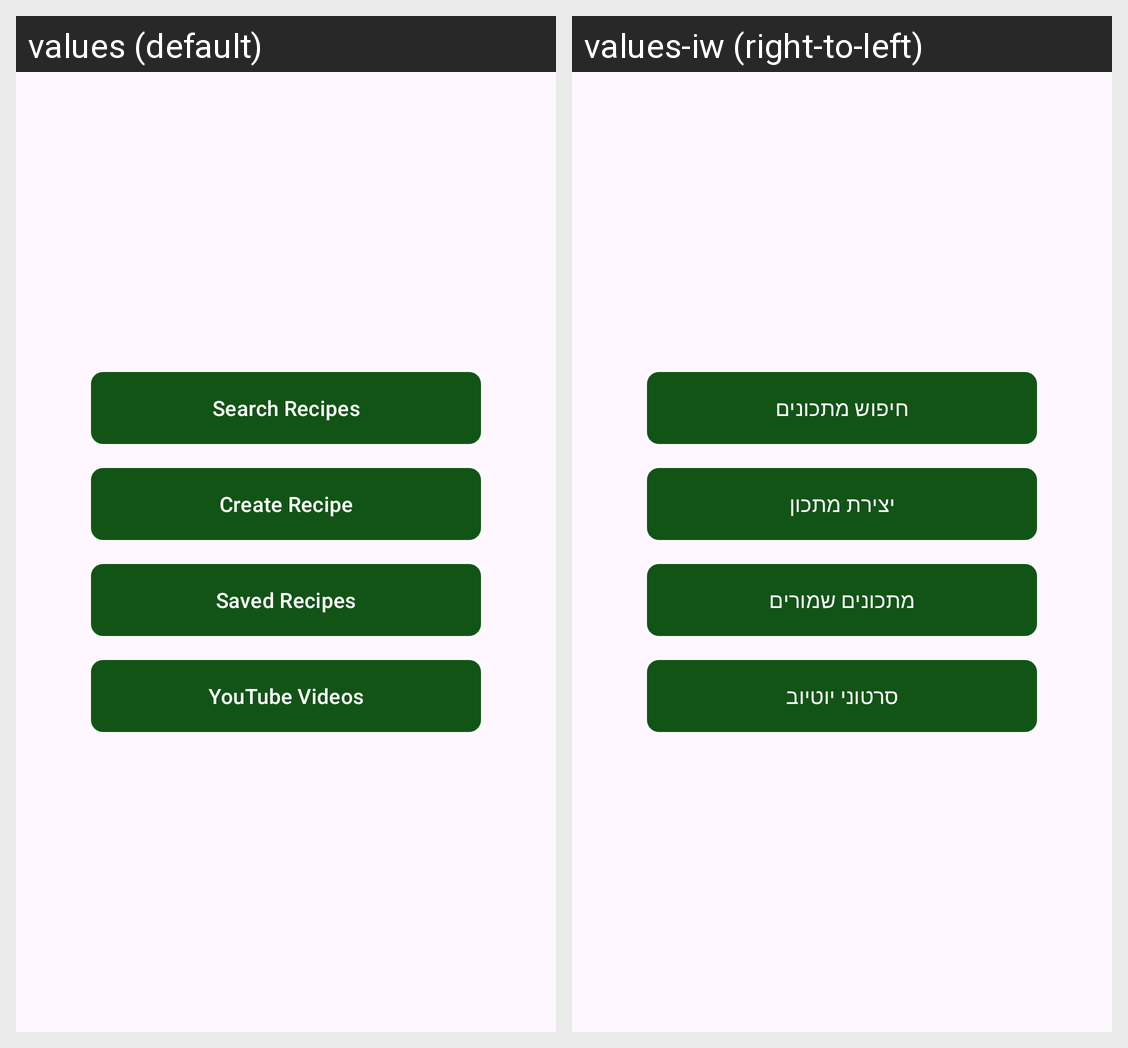

Locale-by-locale string values for the Android screen shown in this grid:
Android screen res/layout/fragment_main_rec.xml rendered under 2 locales, left to right: values (default), values-iw (right-to-left). Device: Nexus 5 (rendered at 1080×1920; each locale shown at half size, 540×960, under a caption strip naming it); theme Theme.RecipeIt.
Strings drawn on this screen, with the default value and each locale's value (text and hints the layout hard-codes, and strings that could not be matched under every locale, appear in the picture but are not listed):

search_recipes
  values: Search Recipes
  values-iw: חיפוש מתכונים

create_recipe
  values: Create Recipe
  values-iw: יצירת מתכון

saved_recipes
  values: Saved Recipes
  values-iw: מתכונים שמורים

youtube_videos
  values: YouTube Videos
  values-iw: סרטוני יוטיוב
